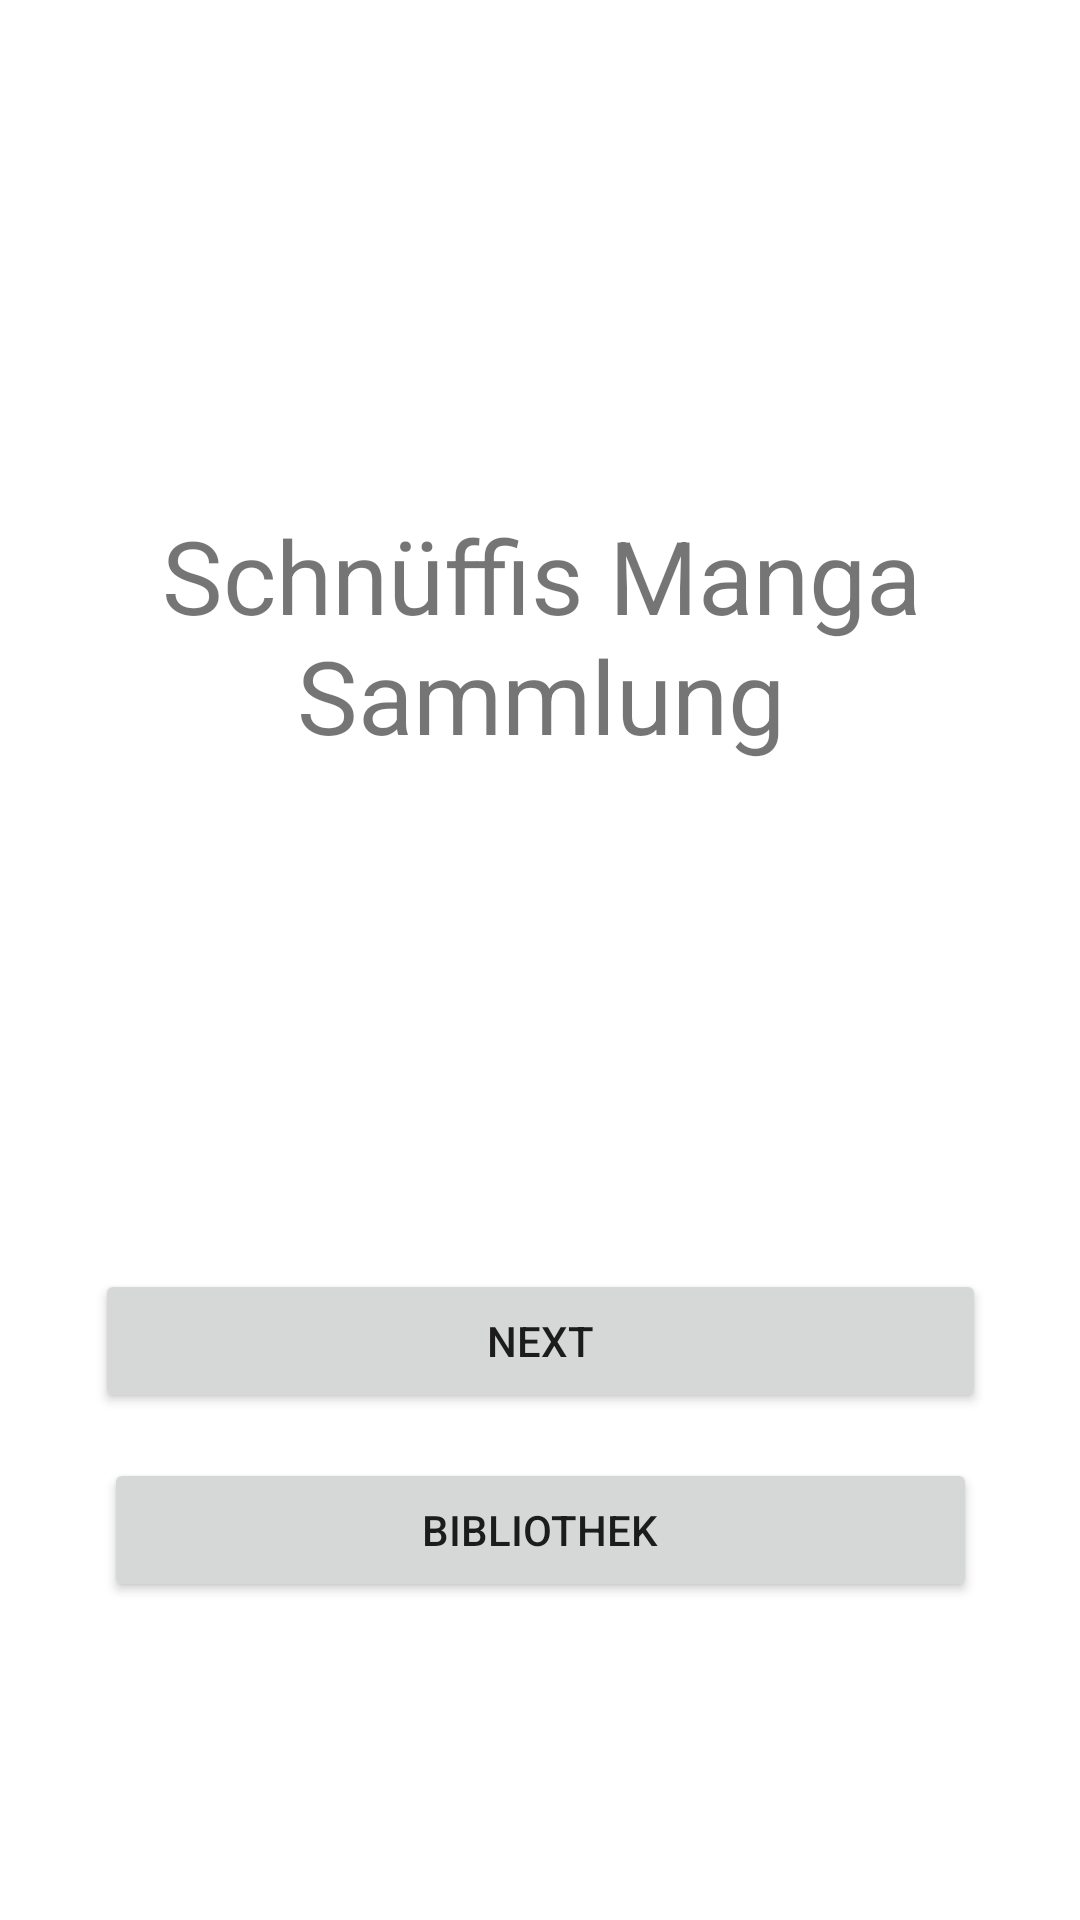

The Android layout XML behind this screen, and the referenced resources:
<!-- AndroidManifest.xml: application theme Theme.SchnüffisMangaSammlung -->
<!-- res/layout/fragment_first.xml -->
<?xml version="1.0" encoding="utf-8"?>
<androidx.constraintlayout.widget.ConstraintLayout xmlns:android="http://schemas.android.com/apk/res/android"
    xmlns:app="http://schemas.android.com/apk/res-auto"
    xmlns:tools="http://schemas.android.com/tools"
    android:layout_width="match_parent"
    android:layout_height="match_parent"
    tools:context=".FirstFragment">

    <TextView
        android:id="@+id/textview_first"
        android:layout_width="409dp"
        android:layout_height="wrap_content"
        android:gravity="center_horizontal|center_vertical"
        android:text="@string/app_name"
        android:textSize="34sp"
        app:layout_constraintBottom_toTopOf="@id/button_first"
        app:layout_constraintEnd_toEndOf="parent"
        app:layout_constraintStart_toStartOf="parent"
        app:layout_constraintTop_toTopOf="parent" />

    <Button
        android:id="@+id/button_first"
        android:layout_width="297dp"
        android:layout_height="wrap_content"
        android:layout_marginStart="24dp"
        android:layout_marginEnd="24dp"
        android:text="@string/next"
        app:layout_constraintBottom_toBottomOf="parent"
        app:layout_constraintEnd_toEndOf="parent"
        app:layout_constraintHorizontal_bias="0.5"
        app:layout_constraintStart_toStartOf="parent"
        app:layout_constraintTop_toBottomOf="@id/textview_first" />

    <Button
        android:id="@+id/button"
        android:layout_width="291dp"
        android:layout_height="wrap_content"
        android:layout_marginStart="24dp"
        android:layout_marginTop="15dp"
        android:layout_marginEnd="24dp"
        android:text="@string/title_activity_bibliothek"
        app:layout_constraintEnd_toEndOf="parent"
        app:layout_constraintHorizontal_bias="0.5"
        app:layout_constraintStart_toStartOf="parent"
        app:layout_constraintTop_toBottomOf="@+id/button_first" />
</androidx.constraintlayout.widget.ConstraintLayout>
<!-- resources referenced by this layout -->
<resources>
  <string name="app_name">Schnüffis Manga Sammlung</string>
  <string name="next">Next</string>
  <string name="title_activity_bibliothek">Bibliothek</string>
  <style name="Theme.SchnüffisMangaSammlung" parent="Theme.MaterialComponents.DayNight.DarkActionBar">
          
          <item name="colorPrimary">@color/purple_500</item>
          <item name="colorPrimaryVariant">@color/purple_700</item>
          <item name="colorOnPrimary">@color/white</item>
          
          <item name="colorSecondary">@color/teal_200</item>
          <item name="colorSecondaryVariant">@color/teal_700</item>
          <item name="colorOnSecondary">@color/black</item>
          
          <item name="android:statusBarColor">?attr/colorPrimaryVariant</item>
          
      </style>
  <!-- not gathered from this repository: default colours our renderer supplied (Android Studio template values) -->
  <color name="purple_500">#FF6200EE</color>
  <color name="purple_700">#FF3700B3</color>
  <color name="teal_200">#FF03DAC5</color>
  <color name="teal_700">#FF018786</color>
  <color name="black">#FF000000</color>
  <color name="white">#FFFFFFFF</color>
</resources>
